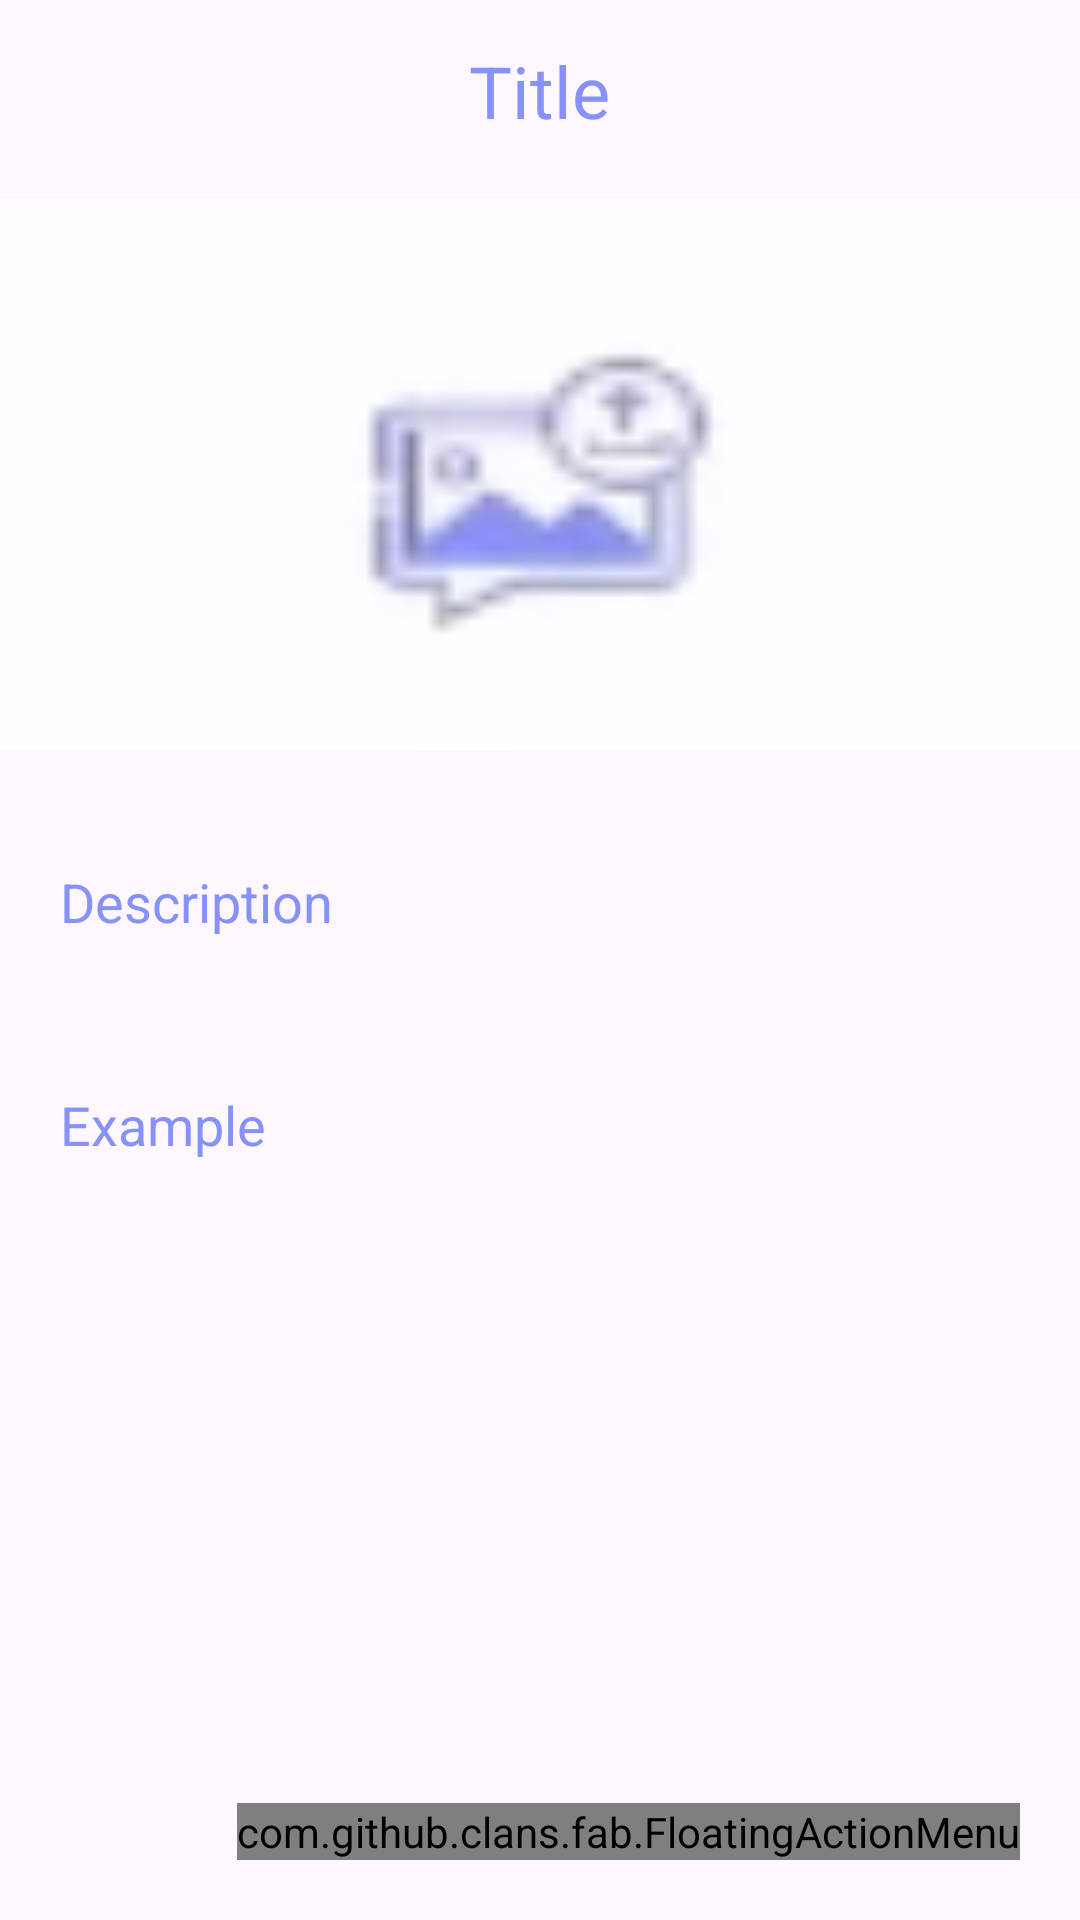

Reconstruct the res/layout file that produces this screen, plus the resources it refers to.
<!-- AndroidManifest.xml: application theme Theme.StoreDataRealtime -->
<!-- res/layout/activity_detail.xml -->
<?xml version="1.0" encoding="utf-8"?>
<LinearLayout
    xmlns:android="http://schemas.android.com/apk/res/android"
    xmlns:app="http://schemas.android.com/apk/res-auto"
    xmlns:tools="http://schemas.android.com/tools"
    android:layout_width="match_parent"
    android:layout_height="match_parent"
    android:orientation="vertical"
    tools:context=".DetailActivity">

    <TextView
        android:layout_width="wrap_content"
        android:layout_height="wrap_content"
        android:id="@+id/detailTitle"
        android:text="Title"
        android:layout_marginTop="14dp"
        android:textSize="24sp"
        android:layout_gravity="center"
        android:layout_marginBottom="12dp"
        android:textColor="@color/lavender"/>

    <ImageView
        android:layout_width="400dp"
        android:layout_height="200dp"
        android:id="@+id/detailImage"
        android:padding="8dp"
        android:layout_gravity="center"
        android:src="@drawable/uploadimg"
        android:scaleType="fitXY"/>

    <TextView
        android:layout_width="match_parent"
        android:layout_height="wrap_content"
        android:layout_marginTop="10dp"
        android:padding="20dp"
        android:text="Description"
        android:layout_gravity="center"
        android:id="@+id/detailDesc"
        android:textSize="18sp"
        android:textColor="@color/lavender"/>

    <TextView
        android:layout_width="match_parent"
        android:layout_height="wrap_content"
        android:layout_marginTop="10dp"
        android:padding="20dp"
        android:text="Example"
        android:layout_gravity="center"
        android:id="@+id/detailLang"
        android:textSize="18sp"
        android:textColor="@color/lavender"/>



    <RelativeLayout
        android:layout_width="match_parent"
        android:layout_height="match_parent">

        <com.github.clans.fab.FloatingActionMenu
            android:layout_width="wrap_content"
            android:layout_height="wrap_content"
            android:layout_alignParentBottom="true"
            android:layout_alignParentEnd="true"
            app:menu_fab_size="normal"
            android:layout_marginBottom="20dp"
            android:layout_marginEnd="20dp"
            app:menu_colorPressed="@color/lavender"
            app:menu_colorNormal="@color/lavender"
            app:menu_icon="@drawable/baseline_format_list_bulleted_24"
            app:menu_openDirection="up"
            app:menu_showShadow="true">

            <com.github.clans.fab.FloatingActionButton
                android:layout_width="wrap_content"
                android:layout_height="wrap_content"
                android:id="@+id/editButton"
                android:src="@drawable/baseline_edit_24"
                app:fab_showShadow="true"
                app:fab_colorNormal="@color/green"
                app:fab_size="mini"/>

            <com.github.clans.fab.FloatingActionButton
                android:layout_width="wrap_content"
                android:layout_height="wrap_content"
                android:id="@+id/deleteButton"
                android:src="@drawable/baseline_delete_24"
                app:fab_showShadow="true"
                app:fab_colorNormal="@color/red"
                app:fab_size="mini"/>

        </com.github.clans.fab.FloatingActionMenu>

    </RelativeLayout>

</LinearLayout>
<!-- resources referenced by this layout -->
<resources>
  <color name="green">#00ff00</color>
  <color name="lavender">#8692f7</color>
  <color name="red">#c70000</color>
  <!-- drawable uploadimg: png bitmap (drawable, 1837 bytes) -->
  <style name="Theme.StoreDataRealtime" parent="Base.Theme.StoreDataRealtime" />
  <style name="Base.Theme.StoreDataRealtime" parent="Theme.Material3.DayNight.NoActionBar">
          <item name="colorPrimary">@color/lavender</item>
          <item name="colorPrimaryVariant">@color/lavender</item>
          <item name="colorOnPrimary">@color/white</item>
          
          <item name="colorSecondary">@color/teal_200</item>
          <item name="colorSecondaryVariant">@color/teal_700</item>
          <item name="colorOnSecondary">@color/black</item>
          
          <item name="android:statusBarColor">?attr/colorPrimaryVariant</item>
      </style>
  <color name="white">#FFFFFFFF</color>
  <color name="teal_200">#FF03DAC5</color>
  <color name="teal_700">#FF018786</color>
  <color name="black">#FF000000</color>
</resources>
